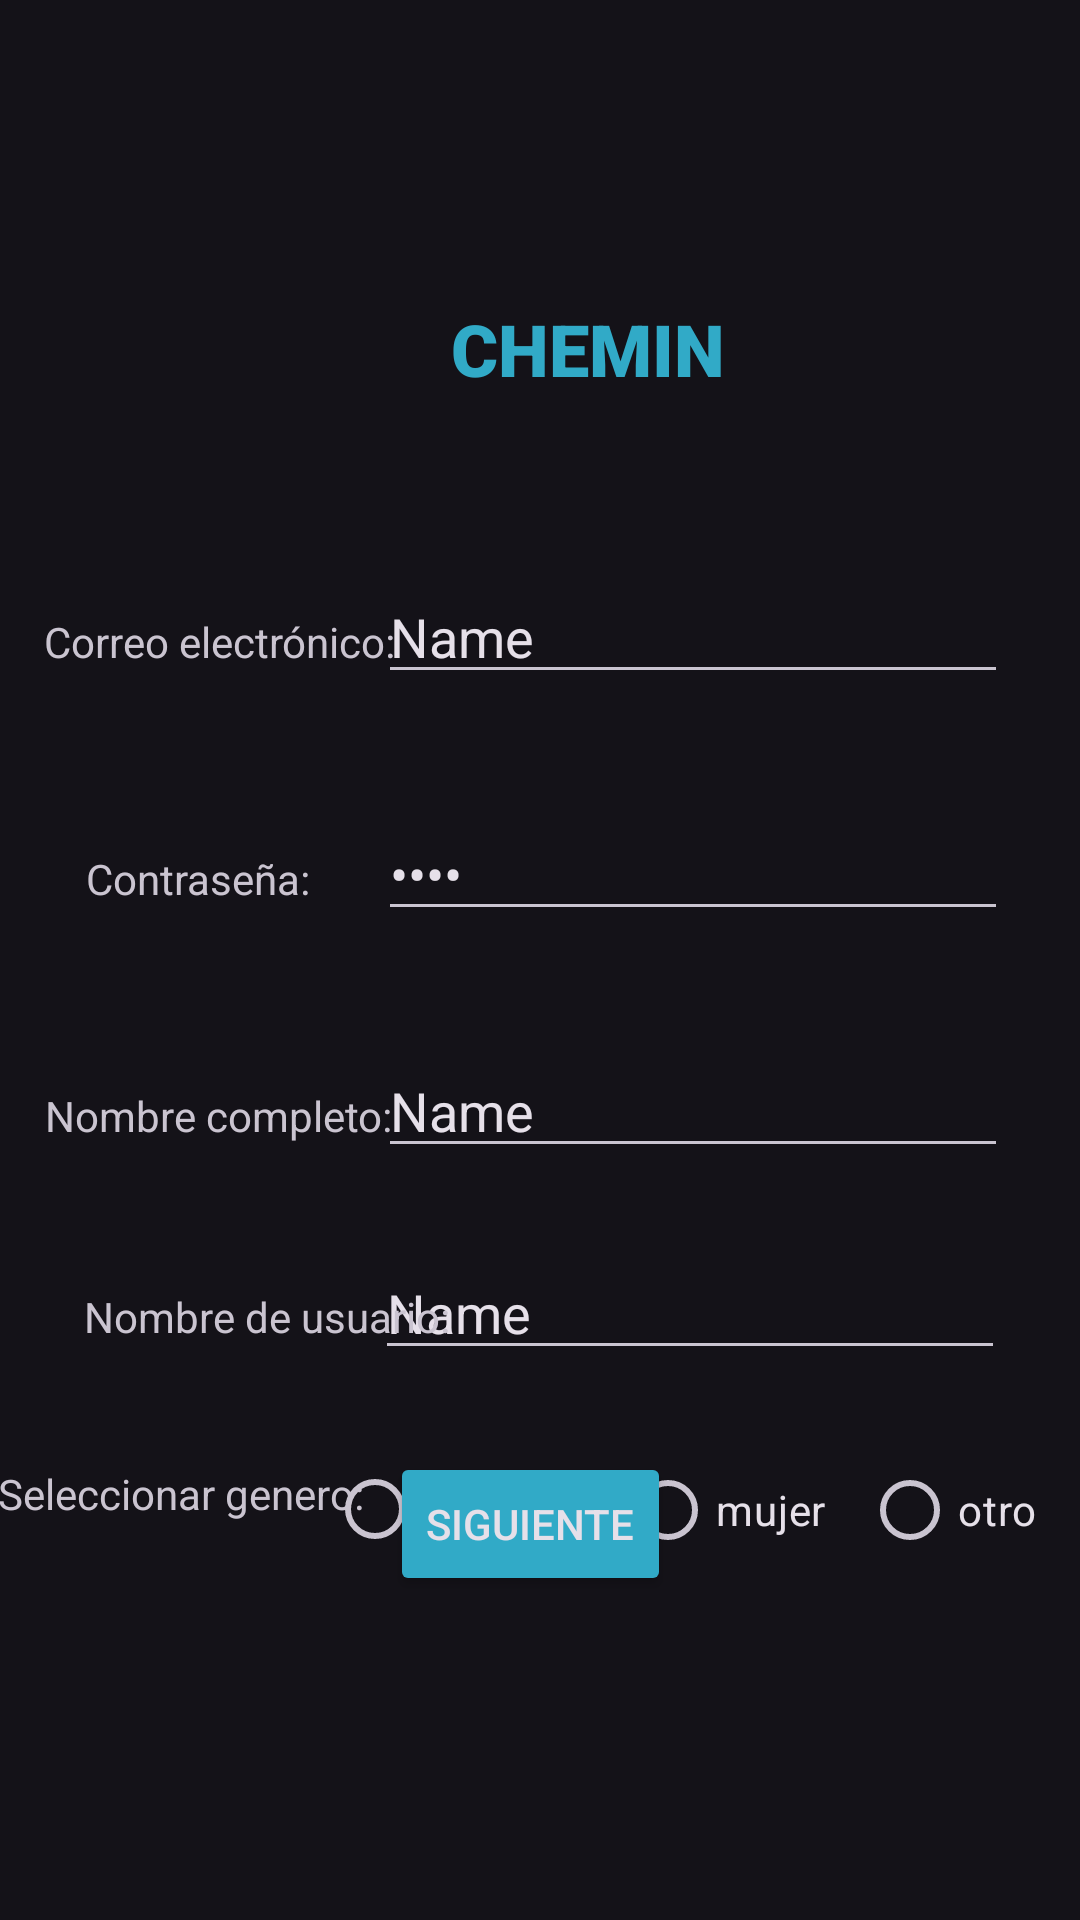

Reconstruct the res/layout file that produces this screen, plus the resources it refers to.
<!-- AndroidManifest.xml: application theme Theme.Chemin -->
<!-- res/layout/activity_editar_perfil.xml -->
<?xml version="1.0" encoding="utf-8"?>
<androidx.constraintlayout.widget.ConstraintLayout xmlns:android="http://schemas.android.com/apk/res/android"
    xmlns:app="http://schemas.android.com/apk/res-auto"
    xmlns:tools="http://schemas.android.com/tools"
    android:id="@+id/main"
    android:layout_width="match_parent"
    android:layout_height="match_parent"
    tools:context=".editarPerfil">


<TextView
    android:id="@+id/textView5"
    android:layout_width="wrap_content"
    android:layout_height="wrap_content"
    android:layout_marginStart="16dp"
    android:layout_marginTop="72dp"
    android:text="Correo electrónico:"
    app:layout_constraintEnd_toStartOf="@+id/editTextEmail"
    app:layout_constraintHorizontal_bias="0.194"
    app:layout_constraintStart_toStartOf="parent"
    app:layout_constraintTop_toBottomOf="@+id/titulo" />

    <TextView
        android:id="@+id/titulo"
        android:layout_width="wrap_content"
        android:layout_height="wrap_content"
        android:layout_marginStart="176dp"
        android:layout_marginTop="100dp"
        android:layout_marginEnd="182dp"
        android:fontFamily="sans-serif-black"
        android:text="CHEMIN"
        android:textColor="@color/cian"
        android:textSize="24sp"
        app:layout_constraintEnd_toEndOf="parent"
        app:layout_constraintHorizontal_bias="0.289"
        app:layout_constraintStart_toStartOf="parent"
        app:layout_constraintTop_toTopOf="parent" />

<TextView
    android:id="@+id/textView6"
    android:layout_width="wrap_content"
    android:layout_height="wrap_content"
    android:layout_marginStart="28dp"
    android:layout_marginTop="60dp"
    android:text="Contraseña:"
    app:layout_constraintEnd_toStartOf="@+id/editTextText5"
    app:layout_constraintHorizontal_bias="0.03"
    app:layout_constraintStart_toStartOf="parent"
    app:layout_constraintTop_toBottomOf="@+id/textView5" />

<TextView
    android:id="@+id/textView2"
    android:layout_width="wrap_content"
    android:layout_height="wrap_content"
    android:layout_marginStart="16dp"
    android:layout_marginTop="60dp"
    android:text="Nombre completo:"
    app:layout_constraintEnd_toStartOf="@+id/editTextText6"
    app:layout_constraintHorizontal_bias="0.217"
    app:layout_constraintStart_toStartOf="parent"
    app:layout_constraintTop_toBottomOf="@+id/textView6" />

<Button
    android:id="@+id/agregarCuenta"
    android:layout_width="wrap_content"
    android:layout_height="wrap_content"
    android:layout_marginBottom="108dp"
    android:backgroundTint="@color/cian"
    android:text="Siguiente"
    app:layout_constraintBottom_toBottomOf="parent"
    app:layout_constraintEnd_toEndOf="parent"
    app:layout_constraintHorizontal_bias="0.488"
    app:layout_constraintStart_toStartOf="parent" />

<EditText
    android:id="@+id/editTextEmail"
    android:layout_width="wrap_content"
    android:layout_height="wrap_content"
    android:layout_marginEnd="24dp"
    android:ems="10"
    android:inputType="text"
    android:text="Name"
    app:layout_constraintBaseline_toBaselineOf="@+id/textView5"
    app:layout_constraintEnd_toEndOf="parent" />

    <EditText
        android:id="@+id/editTextText5"
        android:layout_width="wrap_content"
        android:layout_height="wrap_content"
        android:layout_marginEnd="24dp"
        android:ems="10"
        android:inputType="text"
        android:password="true"
        android:text="Name"
        app:layout_constraintBaseline_toBaselineOf="@+id/textView6"
        app:layout_constraintEnd_toEndOf="parent" />

<EditText
    android:id="@+id/editTextText6"
    android:layout_width="wrap_content"
    android:layout_height="wrap_content"
    android:layout_marginEnd="24dp"
    android:ems="10"
    android:inputType="text"
    android:text="Name"
    app:layout_constraintBaseline_toBaselineOf="@+id/textView2"
    app:layout_constraintEnd_toEndOf="parent" />

<EditText
    android:id="@+id/editTextText7"
    android:layout_width="wrap_content"
    android:layout_height="wrap_content"
    android:layout_marginTop="26dp"
    android:layout_marginEnd="25dp"
    android:ems="10"
    android:inputType="text"
    android:text="Name"
    app:layout_constraintEnd_toEndOf="parent"
    app:layout_constraintTop_toBottomOf="@+id/editTextText6" />

<TextView
    android:id="@+id/textView7"
    android:layout_width="wrap_content"
    android:layout_height="wrap_content"
    android:layout_marginStart="28dp"
    android:layout_marginTop="48dp"
    android:text="Nombre de usuario:"
    app:layout_constraintStart_toStartOf="parent"
    app:layout_constraintTop_toBottomOf="@+id/textView2" />

<RadioGroup
    android:id="@+id/radioGroup"
    android:layout_width="264dp"
    android:layout_height="68dp"
    android:layout_marginTop="7dp"
    android:orientation="horizontal"
    app:layout_constraintEnd_toEndOf="parent"
    app:layout_constraintTop_toBottomOf="@+id/textView7">

    <RadioButton
        android:id="@+id/hombre"
        android:layout_width="wrap_content"
        android:layout_height="33dp"
        android:layout_marginStart="13dp"
        android:layout_marginTop="31dp"
        android:layout_marginEnd="8dp"
        android:text="hombre" />

    <RadioButton
        android:id="@+id/mujer"
        android:layout_width="wrap_content"
        android:layout_height="34dp"
        android:layout_marginStart="8dp"
        android:layout_marginTop="31dp"
        android:layout_marginEnd="12dp"
        android:text="mujer" />

    <RadioButton
        android:id="@+id/otro"
        android:layout_width="70dp"
        android:layout_height="29dp"
        android:layout_marginTop="31dp"
        android:layout_marginEnd="16dp"
        android:text="otro" />

</RadioGroup>

<TextView
    android:id="@+id/textView9"
    android:layout_width="wrap_content"
    android:layout_height="wrap_content"
    android:layout_marginStart="28dp"
    android:layout_marginTop="40dp"
    android:layout_marginEnd="4dp"
    android:text="Seleccionar genero:"
    app:layout_constraintEnd_toStartOf="@+id/radioGroup"
    app:layout_constraintStart_toStartOf="parent"
    app:layout_constraintTop_toBottomOf="@+id/textView7" />

</androidx.constraintlayout.widget.ConstraintLayout>
<!-- resources referenced by this layout -->
<resources>
  <color name="cian">#31AAC7</color>
  <style name="Theme.Chemin" parent="Base.Theme.Chemin" />
  <style name="Base.Theme.Chemin" parent="Theme.Material3.Dark.NoActionBar">
          <item name="colorPrimary">#000000</item>
          <item name="colorOnPrimary">#FFFFFF</item>
      </style>
</resources>
